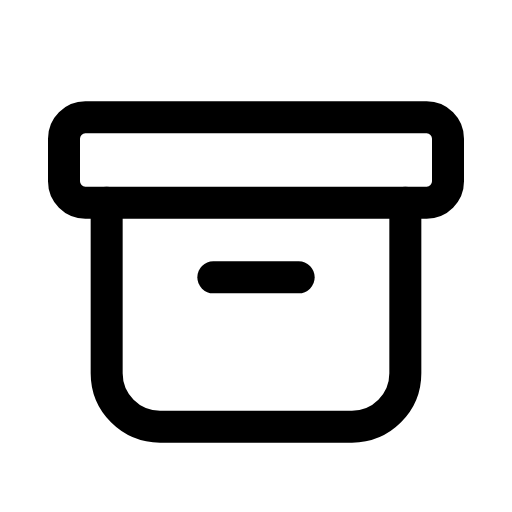
t = 0.00 s
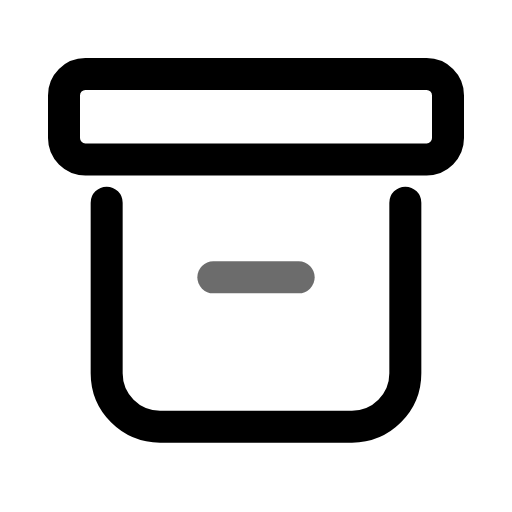
t = 0.14 s
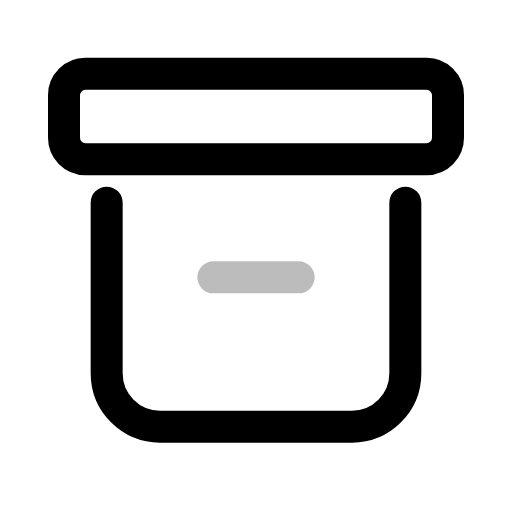
t = 0.21 s
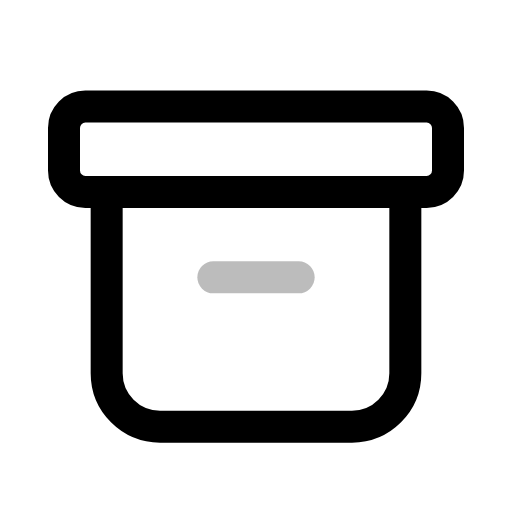
t = 0.39 s
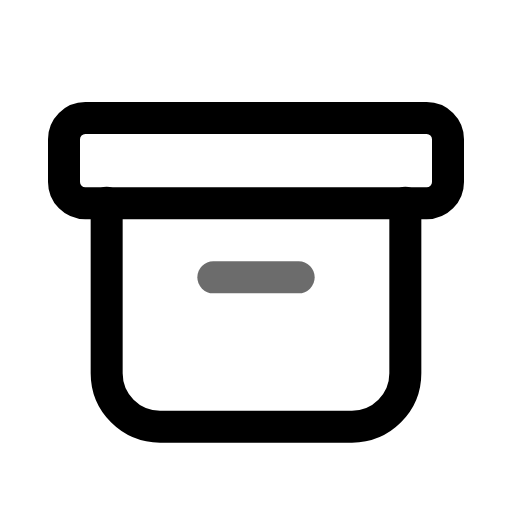
t = 0.49 s
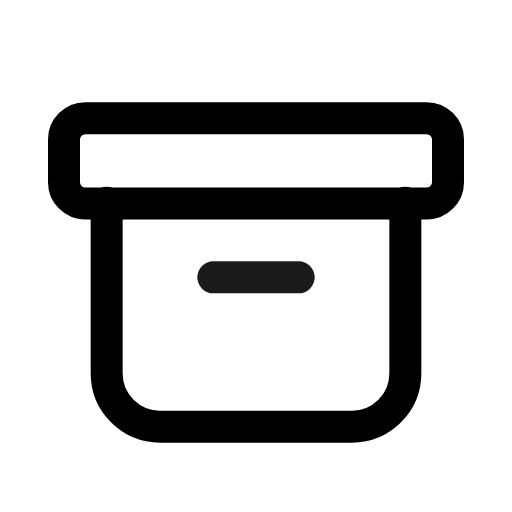
t = 0.60 s

The animated SVG that drew these frames (rendered in a browser with its animation timeline set to each time). Animation: 2 CSS @keyframes rules; one cycle of 0.70 s, repeats indefinitely.

<svg xmlns="http://www.w3.org/2000/svg" viewBox="0 0 24 24" width="24" height="24" class="rd-a-archive" data-rd-animate="hover"><style>.rd-a-archive{overflow:visible}.rd-a-archive *{transform-box:view-box}@media (prefers-reduced-motion:no-preference){.rd-a-archive[data-rd-animate="hover"]:hover .p0,:hover>.rd-a-archive[data-rd-animate="parent"] .p0,.rd-a-archive[data-rd-animate="play"] .p0,.rd-a-archive[data-rd-animate="loop"] .p0{animation:rd-archive-f0 calc(0.7s*var(--rd-speed,1)) cubic-bezier(.34,1.3,.5,1);animation-delay:calc((0s + var(--k)*0s)*var(--rd-speed,1))}.rd-a-archive[data-rd-animate="hover"]:hover .p1,:hover>.rd-a-archive[data-rd-animate="parent"] .p1,.rd-a-archive[data-rd-animate="play"] .p1,.rd-a-archive[data-rd-animate="loop"] .p1{animation:rd-archive-f1 calc(0.7s*var(--rd-speed,1)) ease-in-out;animation-delay:calc((0s + var(--k)*0s)*var(--rd-speed,1))}.rd-a-archive[data-rd-animate="loop"] *{animation-iteration-count:infinite!important}@keyframes rd-archive-f0{0%,100%{translate:0 0}40%{translate:0 -2px}}@keyframes rd-archive-f1{0%,100%{opacity:1}40%{opacity:.15}}}</style><g fill="none" stroke="currentColor" stroke-linecap="round" stroke-linejoin="round" stroke-width="1.5"><path d="M5 9.5v8a2.5 2.5 0 0 0 2.5 2.5h9a2.5 2.5 0 0 0 2.5-2.5v-8"/><g><g class="p0" style="--k:0;--s:1"><path d="M4 5.5h16a1 1 0 0 1 1 1v2a1 1 0 0 1-1 1H4a1 1 0 0 1-1-1v-2a1 1 0 0 1 1-1z"/></g></g><g><g class="p1" style="--k:0;--s:1"><path d="M10 13h4"/></g></g></g></svg>
